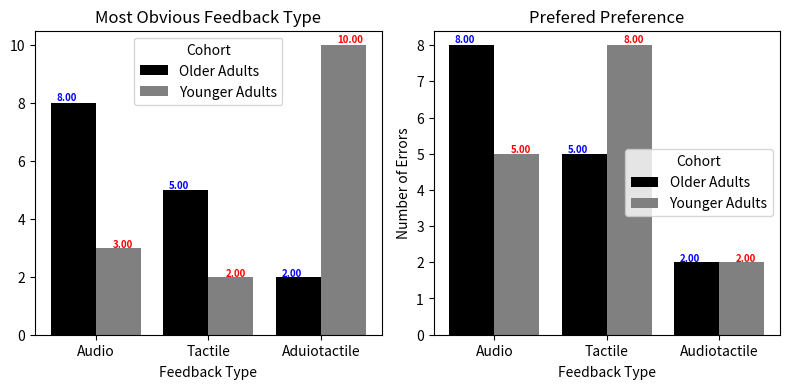

Write Python code to recreate this figure.
import matplotlib.pyplot as plt
import numpy as np
import json

# audio, tactile, aduiotactile
x = np.array([1, 2, 3])
obvious_feedback_old = np.array([8, 5, 2])
prefered_feedback_old = np.array([8, 5, 2])
obvious_feedback_young = np.array([3, 2, 10])
prefered_feedback_young = np.array([5, 8, 2])


# Create a figure with two subplots
fig, axs = plt.subplots(nrows=1, ncols=2, figsize=(8, 4))

# Plot the first subplot
axs[0].bar(x-0.2, obvious_feedback_old, width=0.4,
           color='black', align='center', label='Older Adults')
axs[0].bar(x+0.2, obvious_feedback_young, width=0.4,
           color='grey', align='center', label='Younger Adults')
axs[0].set_title('Most Obvious Feedback Type')
axs[0].set_xlabel('Feedback Type')
axs[0].xaxis.set_label_coords(.5, -.1)
axs[0].set_ylabel('')
axs[0].set_xticks(x)
axs[0].set_xticklabels(['Audio', 'Tactile', 'Aduiotactile'])

axs[0].legend(title="Cohort")
for i, v in enumerate(obvious_feedback_old):
    axs[0].text(i+.65, v*1.01,
                str("{:.2f}".format(v)), color='blue', fontweight='bold', fontsize=7)
for i, v in enumerate(obvious_feedback_young):
    axs[0].text(i+1.15, v*1.01,
                str("{:.2f}".format(v)), color='red', fontweight='bold', fontsize=7)

# Plot the second subplot
axs[1].bar(x-0.2, prefered_feedback_old, width=0.4,
           color='black', align='center', label='Older Adults')
axs[1].bar(x+0.2, prefered_feedback_young, width=0.4,
           color='grey', align='center', label='Younger Adults')
axs[1].set_title('Prefered Preference')
axs[1].set_xlabel('Feedback Type')
axs[1].xaxis.set_label_coords(.5, -.1)
axs[1].set_ylabel('Number of Errors')
axs[1].set_xticks(x)
axs[1].set_xticklabels(['Audio', 'Tactile', 'Audiotactile'])

axs[1].legend(title="Cohort")
for i, v in enumerate(prefered_feedback_old):
    axs[1].text(i+.65, v*1.01,
                str("{:.2f}".format(v)), color='blue', fontweight='bold', fontsize=7)
for i, v in enumerate(prefered_feedback_young):
    axs[1].text(i+1.15, v*1.01,
                str("{:.2f}".format(v)), color='red', fontweight='bold', fontsize=7)

# Adjust spacing between subplots
fig.tight_layout()

# Show the figure
plt.show()
